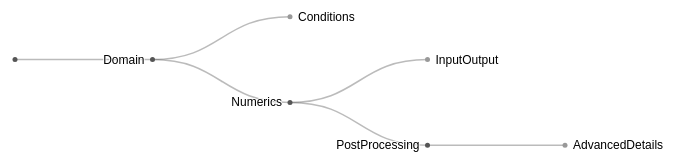
D3 v4 page, settled after 360 driven frames (6 s of simulated time); the page loaded 1 data file(s).



var svg = d3.select("svg"),
    width = +svg.attr("width"),
    height = +svg.attr("height"),
    g = svg.append("g").attr("transform", "translate(40,0)");

var tree = d3.tree()
    .size([height, width - 200]);

var stratify = d3.stratify()
    .parentId(function(d) { return d.id.substring(0, d.id.lastIndexOf(".")); });

d3.csv("data/decisions.csv", function(error, data) {
  if (error) throw error;

  var root = stratify(data)
      .sort(function(a, b) { return (a.height + b.height) || a.id.localeCompare(b.id); });

  var link = g.selectAll(".link")
    .data(tree(root).links())
    .enter().append("path")
      .attr("class", "link")
      .attr("d", d3.linkHorizontal()
          .x(function(d) { return d.y; })
          .y(function(d) { return d.x; }));

  var node = g.selectAll(".node")
    .data(root.descendants())
    .enter().append("g")
      .attr("class", function(d) { return "node" + (d.children ? " node--internal" : " node--leaf"); })
      .attr("transform", function(d) { return "translate(" + d.y + "," + d.x + ")"; })

  node.append("circle")
      .attr("r", 2.5);

  node.append("text")
      .attr("dy", 4)
      .attr("x", function(d) { return d.children ? -8 : 8; })
      .style("text-anchor", function(d) { return d.children ? "end" : "start"; })
      .text(function(d) { return d.id.substring(d.id.lastIndexOf(".") + 1); });
});



### data: data/decisions.csv
id, value
.Domain, 
.Domain.Conditions, 
.Domain.Numerics, 
.Domain.Numerics.InputOutput, 
.Domain.Numerics.PostProcessing, 
.Domain.Numerics.PostProcessing.Advanced…, 